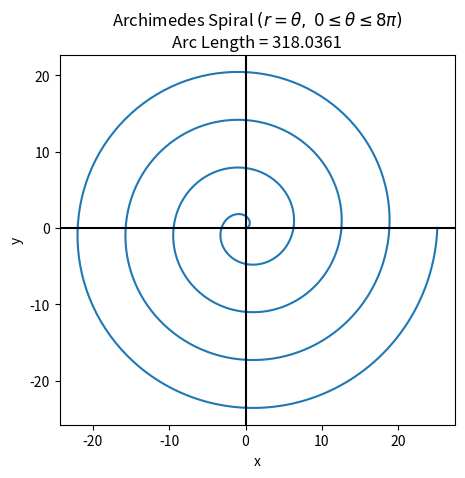

Write Python code to recreate this figure.
#!/usr/bin/env python3
"""archimedes_spiral.py"""

# [redacted]

# IMPORTS
from __future__  import annotations

import typing

# plotting and other math tools
import matplotlib.pyplot as plt
import numpy as np
from scipy import integrate # type: ignore

if typing.TYPE_CHECKING:
    from matplotlib.axes import Axes
    from numpy.typing import NDArray

def f(theta: NDArray(np.float_)) -> NDArray[np.float_]:
    """
    This function calculates the square root of (theta squared + 1)
    
    Args:
        theta: array of float values
    Returns:
        sqrt(theta^2 + 1) as an array of float values
    """
    return np.sqrt(theta**2 + 1)

def plot(ax: Axes) -> None:
    """
    Uses pyplot to graph the calculated arc length of an Archimedes Spiral
    with r = theta that rotates from 0 <= theta and < 8pi
    
    Args:
        ax: Axes
    Returns:
        None
    """
    # setting up function values
    theta: NDArray[np.float_] = np.linspace(0, 8 * np.pi, 1_000)
    x = theta * np.cos(theta)
    y = theta * np.sin(theta)

    # calculating arc length using SciPy
    arc_length = integrate.quad(f, 0, 8 * np.pi)[0]

    # Plotting data
    ax.plot(x,y)

    # labeling graph
    ax.set_title(
        (
            r"Archimedes Spiral $(r = \theta, \;0\leq\theta\leq 8\pi)$"
            f"\nArc Length = {arc_length:.4f}"
        )
    )
    ax.set_xlabel("x")
    ax.set_ylabel("y")
    ax.axhline(0, color="black")
    ax.axvline(0, color="black")
    ax.set_aspect("equal")

def main() -> None:
    #plt.figure(__file__)
    plot(plt.axes())
    plt.show()

if __name__ == "__main__":
    main()